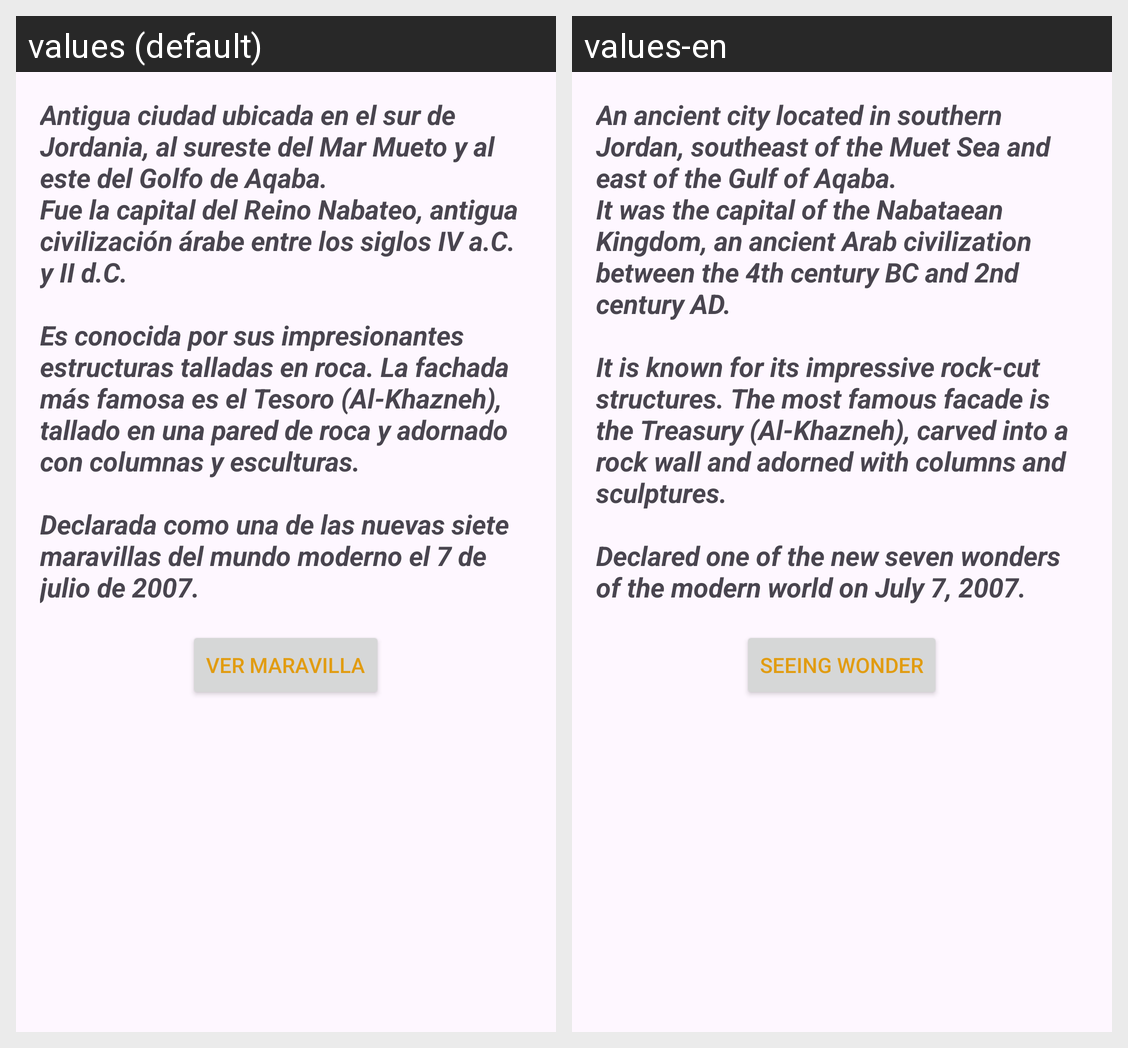

Here is an Android app screen in its default locale and in the app's own translations. Write out the translated-string differences for the strings that appear on this screen.
Android screen res/layout/fragment_petra.xml rendered under 2 locales, left to right: values (default), values-en. Device: Nexus 5 (rendered at 1080×1920; each locale shown at half size, 540×960, under a caption strip naming it); theme Theme.Las7Maravillas.
Strings drawn on this screen, with the default value and each locale's value (text and hints the layout hard-codes, and strings that could not be matched under every locale, appear in the picture but are not listed):

petra
  values: Antigua ciudad ubicada en el sur de Jordania, al sureste del Mar Mueto y al este del Golfo de Aqaba. 
      Fue la capital del Reino Nabateo, antigua civilización árabe entre los siglos IV a.C. y II d.C. 
      
      Es conocida por sus impresionantes estructuras talladas en roca. La fachada más famosa es el Tesoro (Al-Khazneh), tallado en una pared de roca y adornado con columnas y esculturas. 
      
      Declarada como …[clipped]
  values-en: An ancient city located in southern Jordan, southeast of the Muet Sea and east of the Gulf of Aqaba. 
      It was the capital of the Nabataean Kingdom, an ancient Arab civilization between the 4th century BC and 2nd century AD. 
      
      It is known for its impressive rock-cut structures. The most famous facade is the Treasury (Al-Khazneh), carved into a rock wall and adorned with columns and sculptures. …[clipped]

vista
  values: Ver maravilla
  values-en: Seeing Wonder
